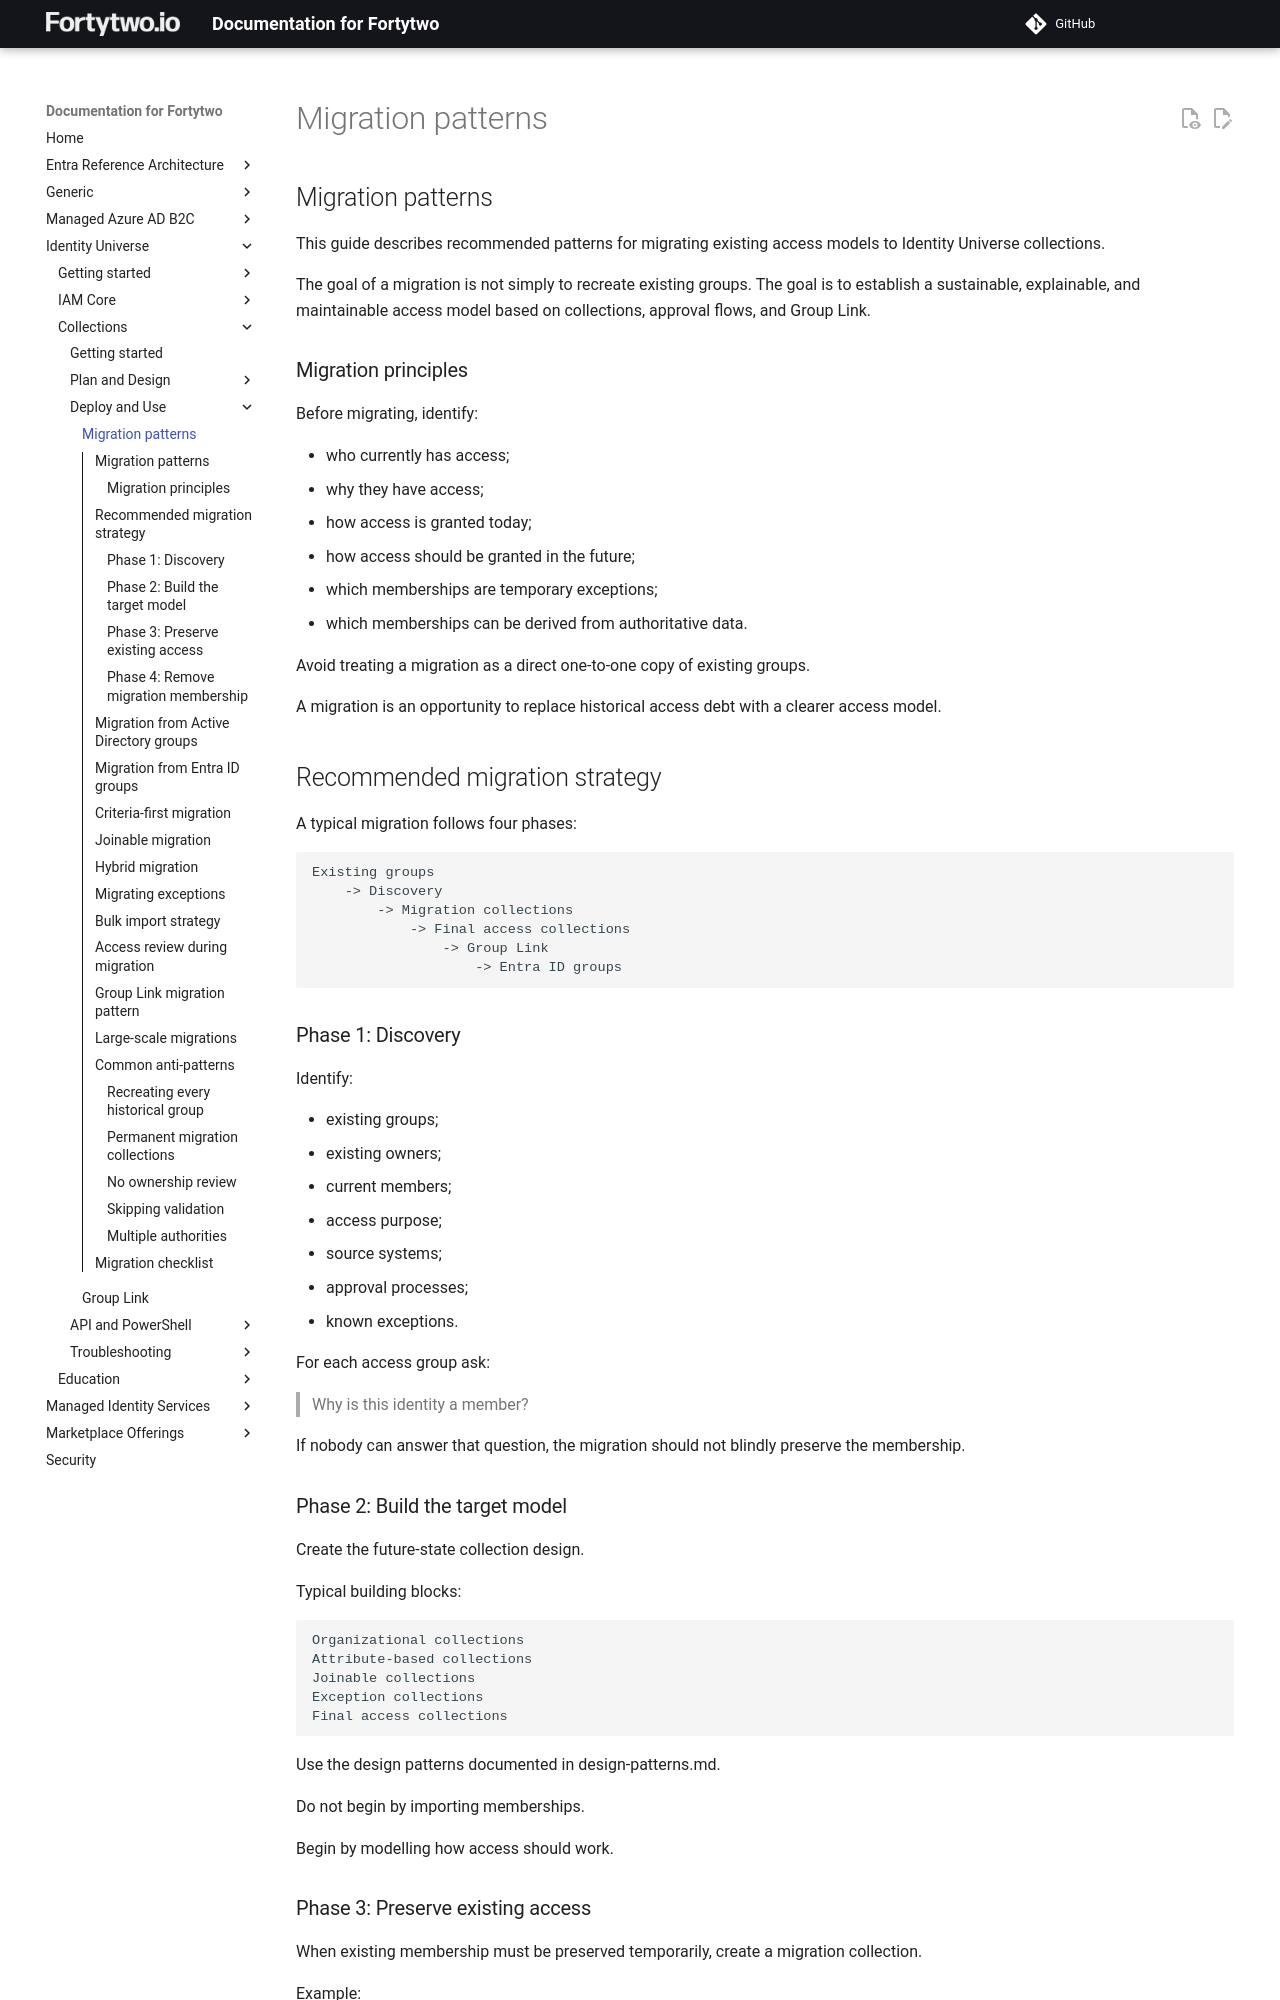

repository: fortytwoservices/public-docs.fortytwo.io · page: identity-universe/collections/deployuse/migration-patterns/index.html · generator: mkdocs

## Migration patterns

This guide describes recommended patterns for migrating existing access models to Identity Universe collections.

The goal of a migration is not simply to recreate existing groups. The goal is to establish a sustainable, explainable, and maintainable access model based on collections, approval flows, and Group Link.

### Migration principles

Before migrating, identify:

- who currently has access;
- why they have access;
- how access is granted today;
- how access should be granted in the future;
- which memberships are temporary exceptions;
- which memberships can be derived from authoritative data.

Avoid treating a migration as a direct one-to-one copy of existing groups.

A migration is an opportunity to replace historical access debt with a clearer access model.

## Recommended migration strategy

A typical migration follows four phases:

```text
Existing groups
    -> Discovery
        -> Migration collections
            -> Final access collections
                -> Group Link
                    -> Entra ID groups
```

### Phase 1: Discovery

Identify:

- existing groups;
- existing owners;
- current members;
- access purpose;
- source systems;
- approval processes;
- known exceptions.

For each access group ask:

> Why is this identity a member?

If nobody can answer that question, the migration should not blindly preserve the membership.

### Phase 2: Build the target model

Create the future-state collection design.

Typical building blocks:

```text
Organizational collections
Attribute-based collections
Joinable collections
Exception collections
Final access collections
```

Use the design patterns documented in design-patterns.md.

Do not begin by importing memberships.

Begin by modelling how access should work.
